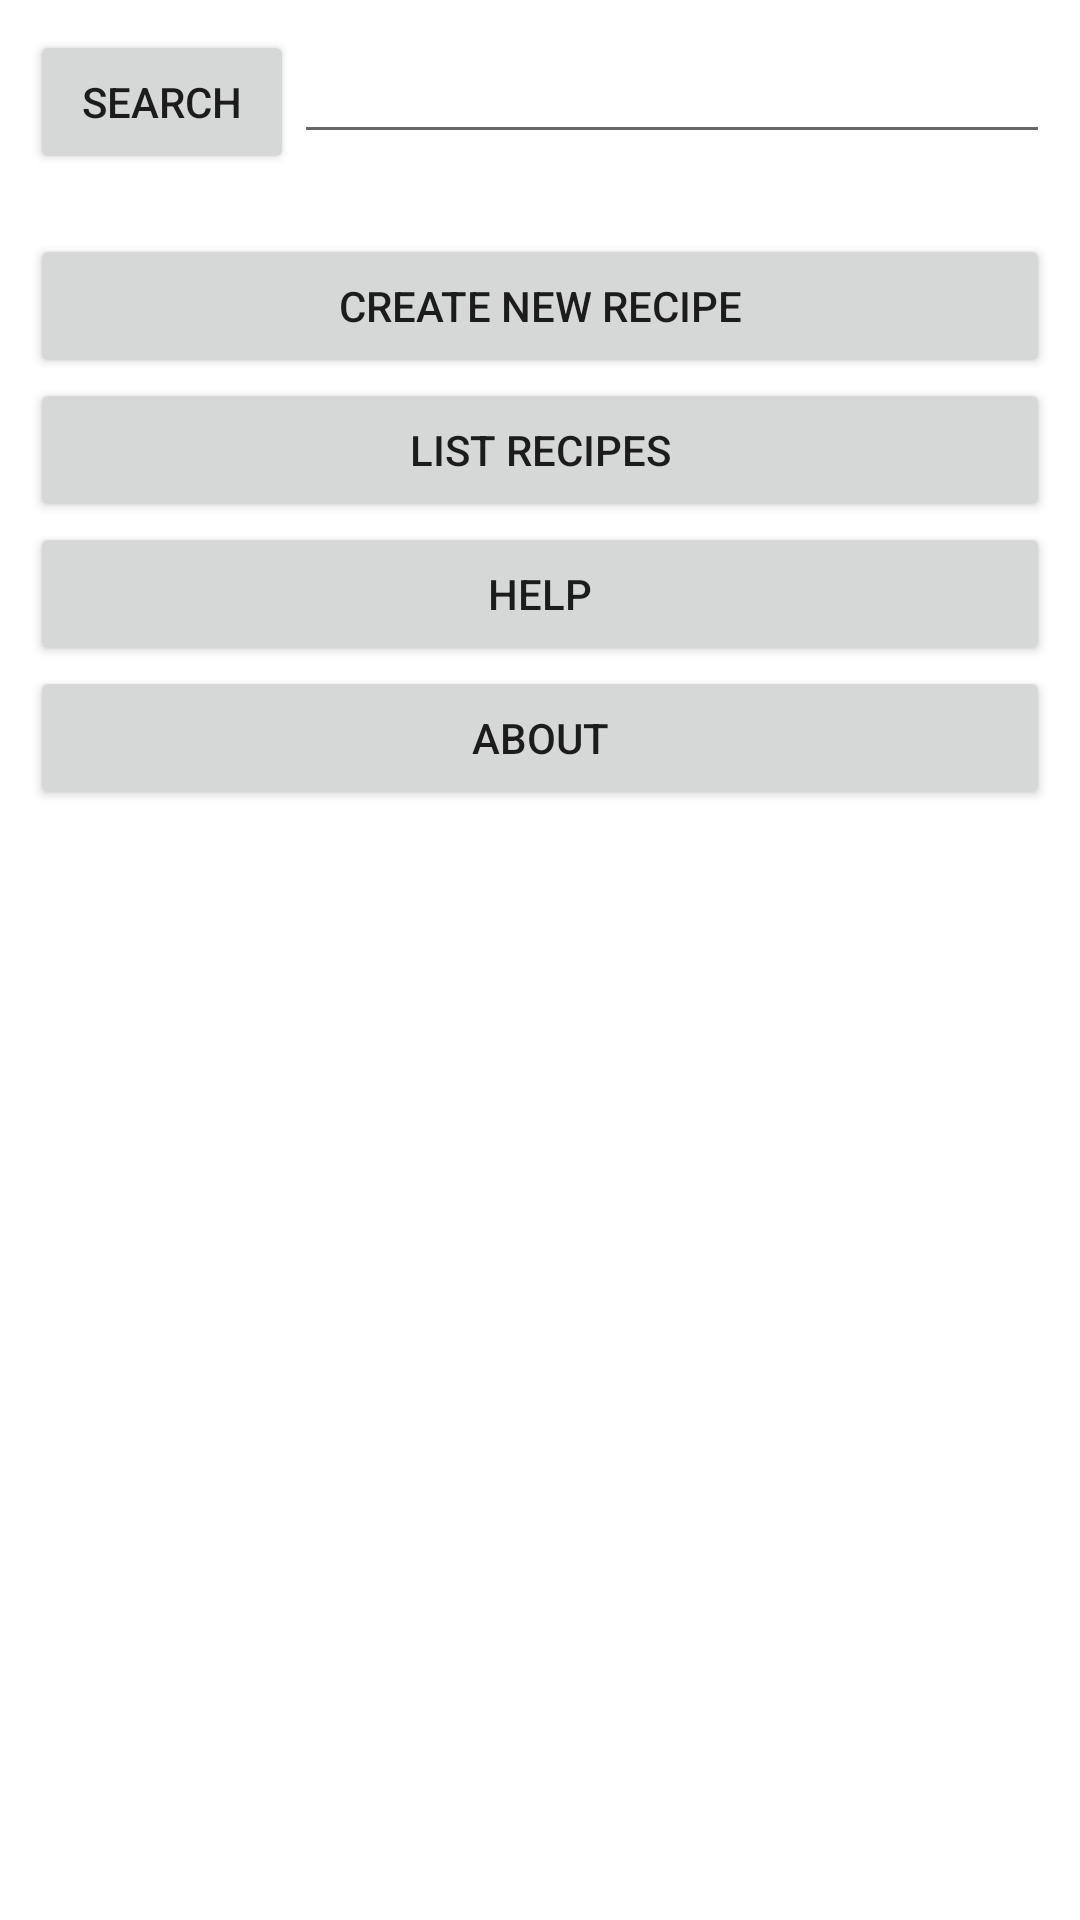

Produce the Android XML layout that renders to this screen, including the resource entries it uses.
<!-- AndroidManifest.xml: fallback theme Theme.MaterialComponents.DayNight.NoActionBar -->
<!-- res/layout/main.xml -->
<?xml version="1.0" encoding="utf-8"?>
<LinearLayout xmlns:android="http://schemas.android.com/apk/res/android"
    android:id="@+id/root_layout"
    android:orientation="vertical"
    android:layout_width="fill_parent"
    android:layout_height="fill_parent"
    android:layout_gravity="center"
    android:padding="10dp"
    >
	<LinearLayout
		android:id="@+id/mainsub_layout"
		android:orientation="horizontal"
		android:layout_width="fill_parent"
    	android:layout_height="wrap_content"
		>
		<Button 
			android:id="@+id/main_search_button"
			android:layout_width="wrap_content"
			android:layout_height="wrap_content"
			android:text="@string/main_search_button" 
			/>
		<EditText  
		    android:id="@+id/main_search"
		    android:layout_width="fill_parent"
			android:layout_height="wrap_content"
		    android:lines="1"
		    />
	</LinearLayout>
	<ScrollView
		android:layout_width="fill_parent"
    	android:layout_height="wrap_content"
    	android:paddingTop="20dp"
    	>
		<LinearLayout
			android:id="@+id/mainscroll_layout"
			android:orientation="vertical"
			android:layout_width="fill_parent"
    		android:layout_height="wrap_content">
			<Button 
				android:id="@+id/main_new_button" 
				android:layout_width="fill_parent" 
				android:layout_height="wrap_content" 
				android:text="@string/main_new_button" />
			<Button 
				android:id="@+id/main_list_button" 
				android:layout_width="fill_parent" 
				android:layout_height="wrap_content" 
				android:text="List Recipes" />				
			<Button 
				android:id="@+id/main_help_button"
				android:layout_width="fill_parent"
				android:layout_height="wrap_content"
				android:text="@string/main_help_button" 
				/>	
			<Button 
				android:id="@+id/main_about_button"
				android:layout_width="fill_parent"
				android:layout_height="wrap_content"
				android:text="@string/main_about_button" 
				/>
		</LinearLayout>			
	</ScrollView>		
</LinearLayout>
<!-- resources referenced by this layout -->
<resources>
  <string name="main_about_button">About</string>
  <string name="main_help_button">Help</string>
  <string name="main_new_button">Create New Recipe</string>
  <string name="main_search_button">Search</string>
</resources>
